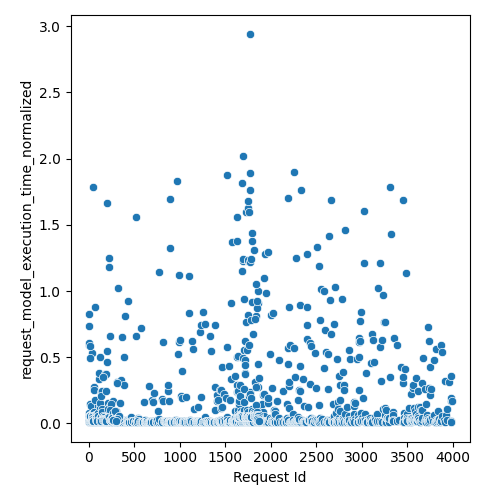

The file beside this chart, header and first rows:
Request Id, request_model_execution_time_normalized
1, 0.8296
0, 0.5946
5, 0.009672
7, 0.02276
2, 0.736
9, 0.01572
13, 0.009747
30, 0.009791
3, 0.07727
24, 0.009679
6, 0.6083
8, 0.1501
27, 0.009746
43, 0.0314
11, 0.04986
38, 0.009727
4, 0.05556
40, 0.5351
37, 0.02013
12, 0.4933
48, 0.009787
10, 0.04684
14, 0.5828
15, 0.05301
61, 0.2777
65, 0.009847
19, 0.1309
74, 0.01703
69, 0.08682
63, 0.8819
75, 0.02933
85, 0.0138
32, 0.06511
20, 0.05956
17, 0.06268
29, 0.05613
28, 0.06537
21, 0.05572
26, 0.05629
22, 0.05622
25, 0.05636
107, 0.333
23, 0.06007
18, 0.05468
31, 0.06296
106, 0.1292
34, 0.06466
16, 0.05409
113, 0.009701
109, 0.01707
111, 0.01003
47, 0.06427
114, 0.3823
49, 1.784
50, 0.06527
115, 0.01694
46, 0.07656
124, 0.01327
53, 0.2519
52, 0.05941
... 1,362 more rows
